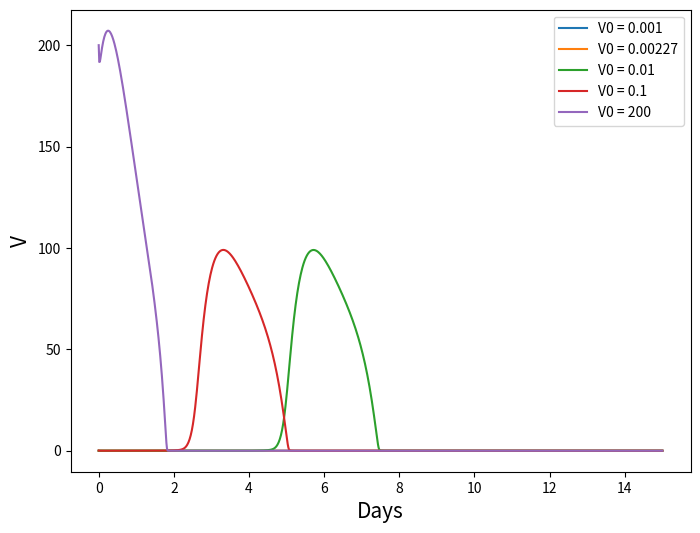
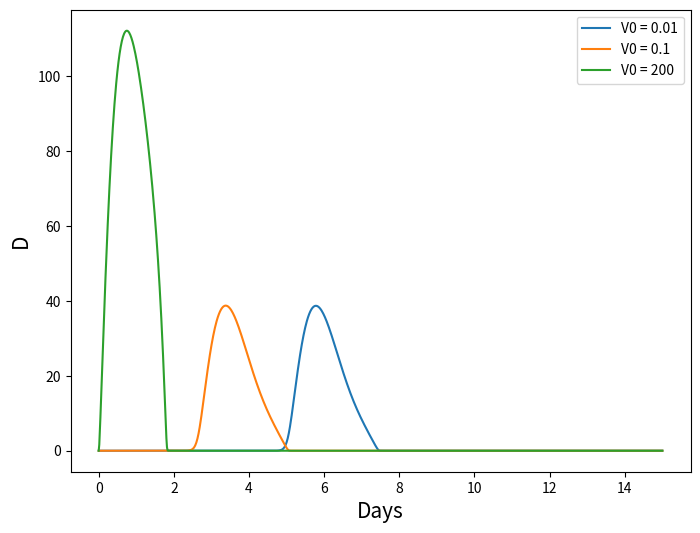

The matplotlib source for these figures, in order:
import numpy as np
import matplotlib.pyplot as plt
from scipy.integrate import odeint

gammaV = 510
gammaVA = 619.2
gammaVH = 1.02
alphaV = 1.7
aV1 = 100
aV2 = 23000
bHD = 4
aR = 1
gammaHV = 0.34
bHF = 0.01
bIE = 0.066
aI = 1.5
bMD = 1
bMV = 0.0037
aM = 1
bF = 250000
cF = 2000
bFH = 17
aF = 8
bEM = 8.8
bEI = 2.72
aE = 0.4
bPM = 11.5
aP = 0.4
bA = 0.043
gammaAV = 146.2
aA = 0.043
r = 3e-5


# standard behavior
V0 = 0.01
H0 = 1
I0 = 0
M0 = 0
F0 = 0
R0 = 0
E0 = 1
P0 = 1
A0 = 1
S0 = 0.1

def deriv_std(state, t):
    V, H, I, M, F, R, E, P, A, S = state
    D = 1 - H - R - I

    dVdt = (gammaV * I) - (gammaVA * S * A * V) - (gammaVH * H * V) - (alphaV * V) - ((aV1 * V)/(1 + (aV2 * V)))
    dHdt = ((bHD * D) * (H + R)) + (aR * R) - (gammaHV * V * H) - (bHF * F * H)
    dIdt = (gammaHV * V * H) - (bIE * E * I) - (aI * I)
    dMdt = (((bMD * D) + (bMV * V)) * (1 - M)) - (aM * M)
    dFdt = (bF * M) + (cF * I) - (bFH * H * F) - (aF * F)
    dRdt = (bHF * F * H) - (aR * R)
    dEdt = (bEM * M * E) - (bEI * I * E) + (aE * (1 - E))
    dPdt = (bPM * M * P) + (aP * (1 - P))
    dAdt = (bA * P) - (gammaAV * S * A * V) - (aA * A)
    dSdt = (r * P) * (1 - S)

    return np.array([dVdt, dHdt, dIdt, dMdt, dFdt, dRdt, dEdt, dPdt, dAdt, dSdt])


t = np.linspace(0, 15, 1000)

state0 = [V0, H0, I0, M0, F0, R0, E0, P0, A0, S0]

state = odeint(deriv_std, state0, t)

V, H, I, M, F, R, E, P, A, S = state.T

D = 1 - H - R - I


# Figure 3 b
V0_lst = [0.001, 0.00227, 0.01, 0.1, 200]
V_lst = []
D_lst = []

for i in range(len(V0_lst)):
    state0 = [V0_lst[i], H0, I0, M0, F0, R0, E0, P0, A0, S0]
    state = odeint(deriv_std, state0, t)

    V = state[:, 0]
    H = state[:, 1]
    I = state[:, 2]
    R = state[:, 5]

    D = 1 - H - R - I
    D_V = D * V

    V_lst.append(V)
    D_lst.append(D_V)


plt.figure(figsize=(8,6))
for i in range(len(V0_lst)):
    plt.plot(t, V_lst[i], label='V0 = {}'.format(V0_lst[i]))
plt.xlabel('Days', fontsize=15)
plt.ylabel('V', fontsize=15)
plt.legend()
plt.show()


plt.figure(figsize=(8,6))
for i in range(2, len(V0_lst)):
    plt.plot(t, D_lst[i], label='V0 = {}'.format(V0_lst[i]))
plt.xlabel('Days', fontsize=15)
plt.ylabel('D', fontsize=15)
plt.legend()
plt.show()

# Phase diagram
V_max = 1.3e10
D_max = 36
V1 = V_lst[1]
V2 = V_lst[2]
V3 = V_lst[3]
D1 = D_lst[1]
D2 = D_lst[2]
D3 = D_lst[3]

